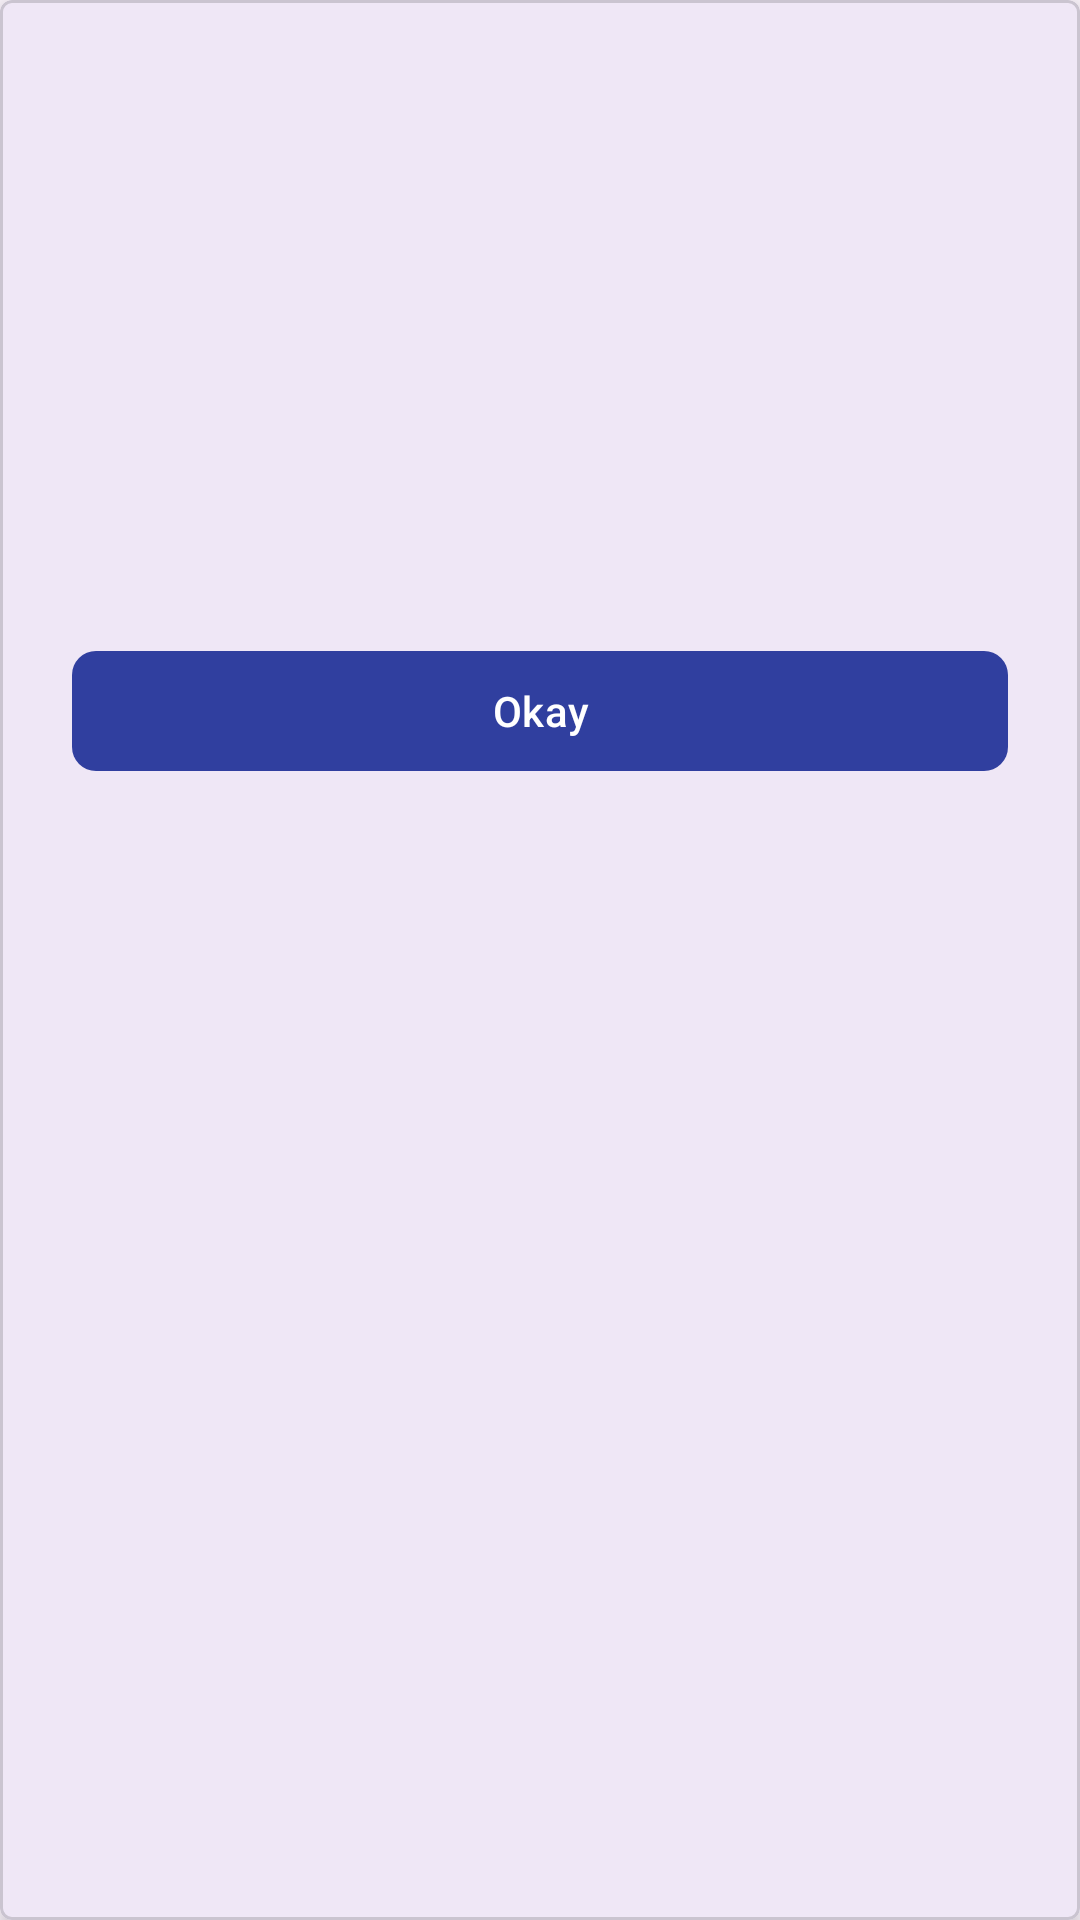

Reconstruct the res/layout file that produces this screen, plus the resources it refers to.
<!-- AndroidManifest.xml: application theme Theme.MentalHealthProblemsApplication -->
<!-- res/layout/client_notification_detail_dialog_layout.xml -->
<?xml version="1.0" encoding="utf-8"?>
<com.google.android.material.card.MaterialCardView xmlns:android="http://schemas.android.com/apk/res/android"
    xmlns:app="http://schemas.android.com/apk/res-auto"
    xmlns:tools="http://schemas.android.com/tools"
    android:layout_width="match_parent"
    android:layout_height="wrap_content"
    android:layout_margin="@dimen/padding_mini"
    app:cardCornerRadius="@dimen/padding_mini"
    app:cardElevation="@dimen/padding_mini">

    <LinearLayout
        android:layout_width="match_parent"
        android:layout_height="match_parent"
        android:layout_margin="@dimen/padding_mini"
        android:orientation="vertical"
        android:padding="@dimen/padding_mini">

        <TextView
            android:id="@+id/txt_client_booking_response_detail_company_name"
            android:layout_width="wrap_content"
            android:layout_height="wrap_content"
            android:padding="@dimen/padding_mini"
            tools:text="@string/facility_generate_request_invoice_company_name" />

        <TextView
            android:id="@+id/txt_client_booking_response_detail_company_physical_address"
            android:layout_width="wrap_content"
            android:layout_height="wrap_content"
            android:padding="@dimen/padding_mini"
            tools:text="@string/facility_generate_request_invoice_company_physical_address" />

        <TextView
            android:id="@+id/txt_client_booking_response_detail_company_email"
            android:layout_width="wrap_content"
            android:layout_height="wrap_content"
            android:padding="@dimen/padding_mini"
            tools:text="@string/facility_generate_request_invoice_company_email" />

        <TextView
            android:id="@+id/txt_client_booking_response_detail_company_contact_number"
            android:layout_width="wrap_content"
            android:layout_height="wrap_content"
            android:padding="@dimen/padding_mini"
            tools:text="@string/facility_generate_request_invoice_company_contact_number" />

        <TextView
            android:id="@+id/txt_client_booking_result_detail_notification_text"
            android:layout_width="wrap_content"
            android:layout_height="wrap_content"
            android:padding="@dimen/padding_mini"
            tools:lines="3"
            tools:text="@tools:sample/lorem/random" />

        <TextView
            android:id="@+id/txt_client_booking_response_detail_date_created"
            android:layout_width="wrap_content"
            android:layout_height="wrap_content"
            android:padding="@dimen/padding_mini"
            tools:text="@string/txt_client_booking_response_detail_date_created" />

        <TextView
            android:id="@+id/txt_client_booking_response_detail_time_created"
            android:layout_width="wrap_content"
            android:layout_height="wrap_content"
            android:padding="@dimen/padding_mini"
            tools:text="@string/txt_client_booking_response_detail_time_created" />


        <com.google.android.material.button.MaterialButton
            android:id="@+id/btn_client_booking_response_detail_okay"
            android:layout_width="match_parent"
            android:layout_height="wrap_content"
            app:cornerRadius="@dimen/margin_mini"
            app:elevation="@dimen/margin_mini"
            android:layout_margin="@dimen/margin_midi"
            android:text="@string/btn_client_booking_response_detail_okay"
            app:backgroundTint="@color/custom_client_accent_color" />


    </LinearLayout>

</com.google.android.material.card.MaterialCardView>
<!-- resources referenced by this layout -->
<resources>
  <color name="custom_client_accent_color">#303F9F</color>
  <dimen name="margin_midi">16dp</dimen>
  <dimen name="margin_mini">8dp</dimen>
  <dimen name="padding_mini">4dp</dimen>
  <string name="btn_client_booking_response_detail_okay">Okay</string>
  <string name="facility_generate_request_invoice_company_contact_number">Contact number: %s</string>
  <string name="facility_generate_request_invoice_company_email">Company email address: %s</string>
  <string name="facility_generate_request_invoice_company_name">Company name: %s</string>
  <string name="facility_generate_request_invoice_company_physical_address">Company Physical address: %s</string>
  <string name="txt_client_booking_response_detail_date_created">Notification date: %s</string>
  <string name="txt_client_booking_response_detail_time_created">Notification time: %s</string>
  <style name="Theme.MentalHealthProblemsApplication" parent="Base.Theme.MentalHealthProblemsApplication" />
  <style name="Base.Theme.MentalHealthProblemsApplication" parent="Theme.Material3.DayNight.NoActionBar">
          
          
      </style>
</resources>
